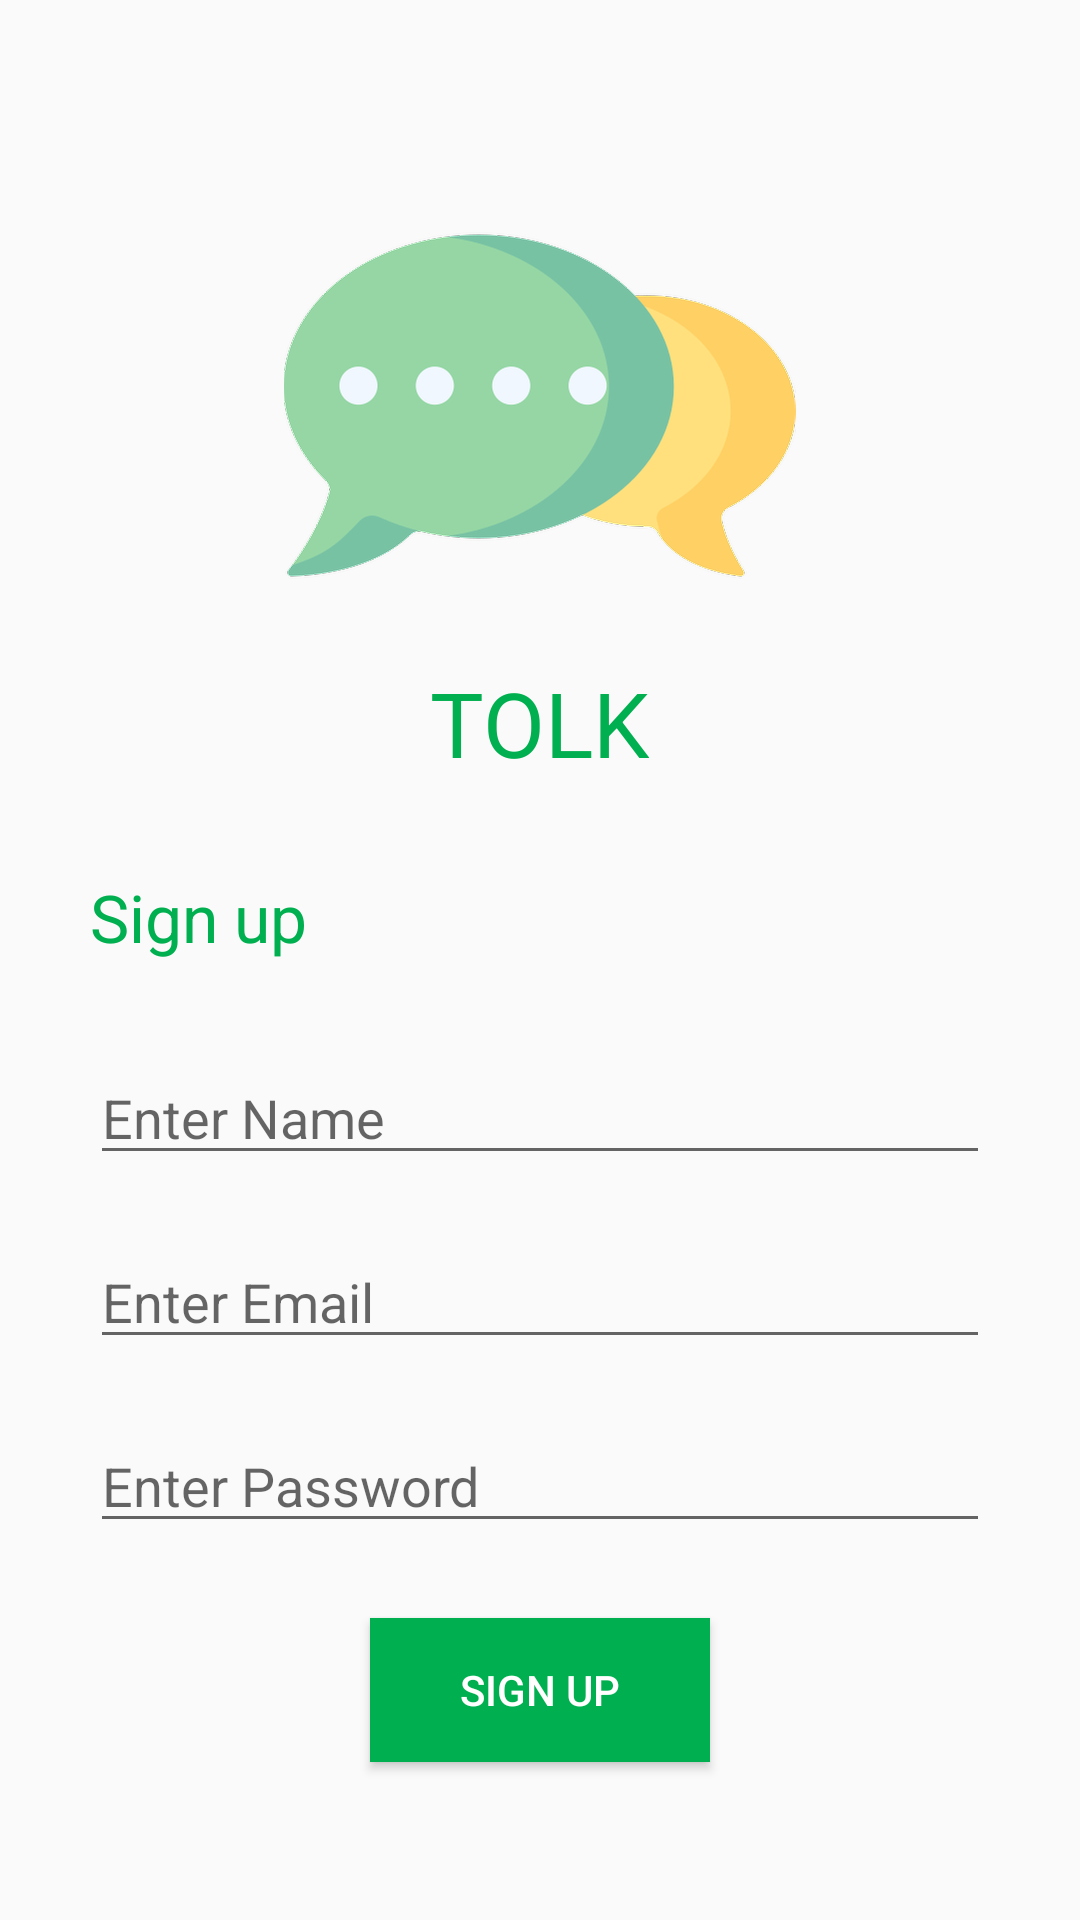

This screen was rendered from an Android layout file. Write that file and the resources it references.
<!-- AndroidManifest.xml: application theme AppTheme -->
<!-- res/layout/activity_signup.xml -->
<?xml version="1.0" encoding="utf-8"?>
<RelativeLayout xmlns:android="http://schemas.android.com/apk/res/android"
    xmlns:app="http://schemas.android.com/apk/res-auto"
    xmlns:tools="http://schemas.android.com/tools"
    android:layout_width="match_parent"
    android:layout_height="match_parent"
    tools:context=".Activity_signup">

    <ImageView
        android:id="@+id/imgLogo"
        android:layout_width="wrap_content"
        android:layout_height="wrap_content"
        android:layout_centerHorizontal="true"
        android:layout_marginTop="50dp"
        android:src="@drawable/message" />

    <TextView
        android:id="@+id/txtLogo"
        android:layout_width="wrap_content"
        android:layout_height="wrap_content"
        android:layout_below="@id/imgLogo"
        android:layout_centerHorizontal="true"
        android:text="TOLK"
        android:textColor="@color/green"
        android:textSize="30sp" />

    <TextView
        android:id="@+id/txtSignUp"
        android:layout_width="wrap_content"
        android:layout_height="wrap_content"
        android:layout_below="@id/txtLogo"
        android:layout_marginStart="30dp"
        android:layout_marginTop="30dp"
        android:text="Sign up"
        android:textColor="@color/green"
        android:textSize="22dp" />

    <de.hdodenhof.circleimageview.CircleImageView
        android:id="@+id/imgPic"
        android:layout_width="@dimen/_60sdp"
        android:layout_height="@dimen/_60sdp"
        android:layout_below="@id/txtLogo"
        android:layout_alignParentEnd="true"
        android:layout_marginTop="@dimen/_10sdp"
        android:layout_marginEnd="30dp"
        android:scaleType="centerCrop"
        android:src="@drawable/add_avatar"
        app:civ_border_color="#FF000000"
        app:civ_border_width="0dp" />

    <EditText
        android:id="@+id/txtName"
        android:layout_width="match_parent"
        android:layout_height="wrap_content"
        android:layout_below="@id/txtSignUp"
        android:layout_marginStart="30dp"
        android:layout_marginTop="30dp"
        android:layout_marginEnd="30dp"
        android:hint="Enter Name"
        android:inputType="textPersonName" />

    <EditText
        android:id="@+id/txtEmail"
        android:layout_width="match_parent"
        android:layout_height="wrap_content"
        android:layout_below="@id/txtName"
        android:layout_marginStart="30dp"
        android:layout_marginTop="20dp"
        android:layout_marginEnd="30dp"
        android:hint="Enter Email"
        android:inputType="textEmailAddress" />

    <EditText
        android:id="@+id/txtPassword"
        android:layout_width="match_parent"
        android:layout_height="wrap_content"
        android:layout_below="@id/txtEmail"
        android:layout_marginStart="30dp"
        android:layout_marginTop="20dp"
        android:layout_marginEnd="30dp"
        android:hint="Enter Password"
        android:inputType="textPassword" />

    <Button
        android:id="@+id/btnSignUp"
        android:layout_width="wrap_content"
        android:layout_height="wrap_content"
        android:layout_below="@id/txtPassword"
        android:layout_centerHorizontal="true"
        android:layout_marginTop="25dp"
        android:background="@color/green"
        android:paddingStart="30dp"
        android:paddingEnd="30dp"
        android:text="Sign up"
        android:textColor="@color/white" />


</RelativeLayout>
<!-- resources referenced by this layout -->
<resources>
  <color name="green">#00AF4F</color>
  <color name="white">#FFFFFF</color>
  <!-- drawable add_avatar: png bitmap (drawable-hdpi, 8093 bytes) -->
  <!-- drawable message: png bitmap (drawable-hdpi, 15432 bytes) -->
  <style name="AppTheme" parent="Theme.AppCompat.Light.DarkActionBar">
          
          <item name="colorPrimary">@color/colorPrimary</item>
          <item name="colorPrimaryDark">@color/colorPrimaryDark</item>
          <item name="colorAccent">@color/colorAccent</item>
          <item name="android:windowTranslucentStatus">true</item>
          <item name="windowActionBar">false</item>
          <item name="windowNoTitle">true</item>
          <item name="android:windowContentTransitions">true</item>
      </style>
  <color name="colorPrimary">#6200EE</color>
  <color name="colorPrimaryDark">#3700B3</color>
  <color name="colorAccent">#03DAC5</color>
</resources>
